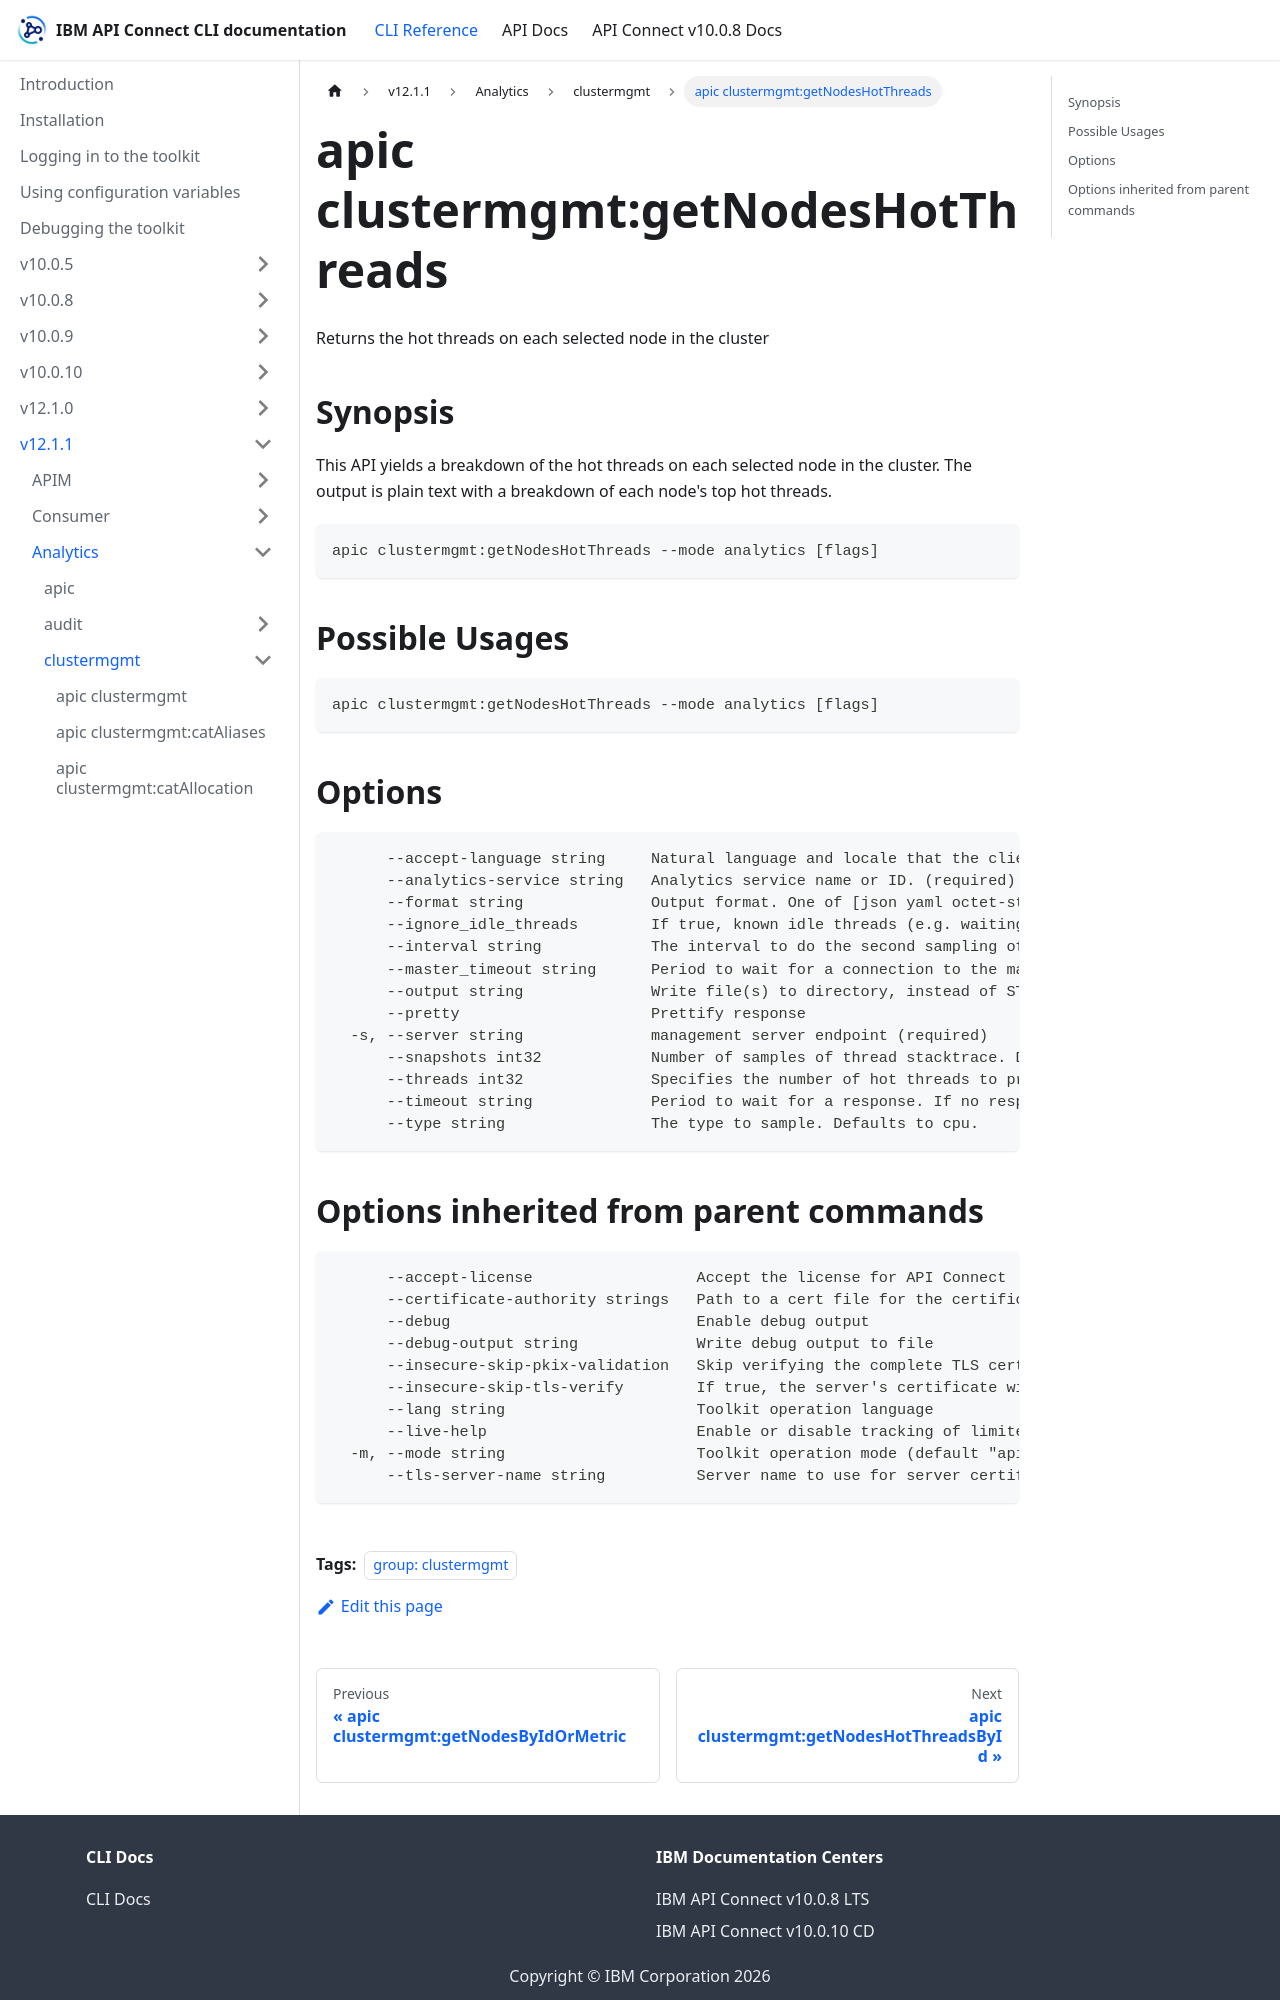

repository: ibm-apiconnect/clidocs · page: docs/v1211/analytics/clustermgmt/apic_clustermgmt_getNodesHotThreads.html · generator: docusaurus

---
tags:
- "group: clustermgmt"
---
# apic clustermgmt:getNodesHotThreads

Returns the hot threads on each selected node in the cluster

## Synopsis

This API yields a breakdown of the hot threads on each selected node in the cluster. The output is plain text with a breakdown of each node's top hot threads.

```
apic clustermgmt:getNodesHotThreads --mode analytics [flags]
```

## Possible Usages

```
apic clustermgmt:getNodesHotThreads --mode analytics [flags]
```

## Options

```
      --accept-language string     Natural language and locale that the client prefers.
      --analytics-service string   Analytics service name or ID. (required)
      --format string              Output format. One of [json yaml octet-stream go-template=... go-template-file=...], defaults to yaml.
      --ignore_idle_threads        If true, known idle threads (e.g. waiting in a socket select, or to get a task from an empty queue) are filtered out. Defaults to true.
      --interval string            The interval to do the second sampling of threads. Defaults to 500ms.
      --master_timeout string      Period to wait for a connection to the master node. If no response is received before the timeout expires, the request fails and returns an error.
      --output string              Write file(s) to directory, instead of STDOUT (default "-")
      --pretty                     Prettify response
  -s, --server string              management server endpoint (required)
      --snapshots int32            Number of samples of thread stacktrace. Defaults to 10.
      --threads int32              Specifies the number of hot threads to provide information for. Defaults to 3.
      --timeout string             Period to wait for a response. If no response is received before the timeout expires, the request fails and returns an error.
      --type string                The type to sample. Defaults to cpu.
```
